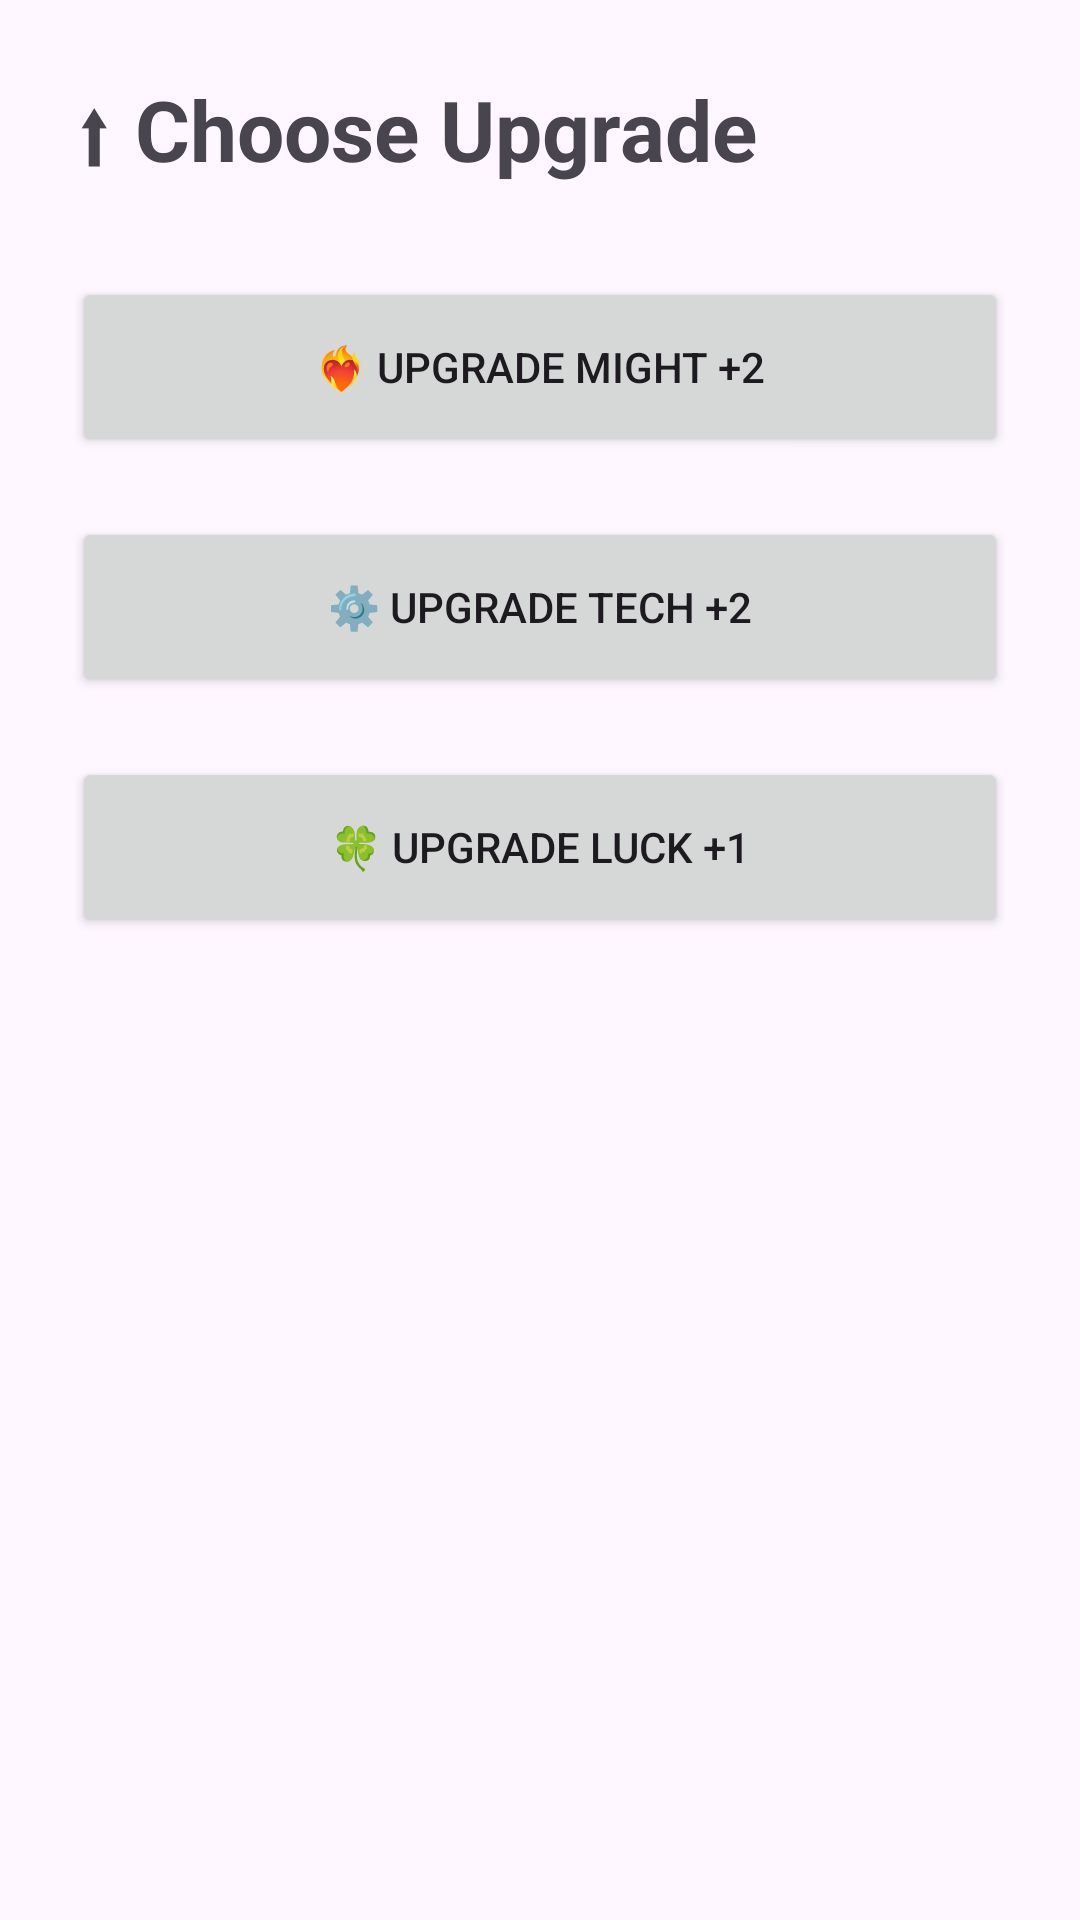

Layout XML and referenced resources for this Android screen:
<!-- AndroidManifest.xml: application theme Theme.SPACECOLONY -->
<!-- res/layout/activity_upgrade.xml -->
<?xml version="1.0" encoding="utf-8"?>
<LinearLayout
    xmlns:android="http://schemas.android.com/apk/res/android"
    android:layout_width="match_parent"
    android:layout_height="match_parent"
    android:orientation="vertical"
    android:padding="24dp">

    <TextView
        android:text="⬆ Choose Upgrade"
        android:textSize="28sp"
        android:textStyle="bold"
        android:layout_marginBottom="30dp"
        android:layout_width="wrap_content"
        android:layout_height="wrap_content"/>

    <Button
        android:id="@+id/btnMight"
        android:text="❤️‍🔥 Upgrade Might +2"
        android:layout_width="match_parent"
        android:layout_height="60dp"
        android:layout_marginBottom="20dp"/>

    <Button
        android:id="@+id/btnTech"
        android:text="⚙️ Upgrade Tech +2"
        android:layout_width="match_parent"
        android:layout_height="60dp"
        android:layout_marginBottom="20dp"/>

    <Button
        android:id="@+id/btnLuck"
        android:text="🍀 Upgrade Luck +1"
        android:layout_width="match_parent"
        android:layout_height="60dp"/>

</LinearLayout>
<!-- resources referenced by this layout -->
<resources>
  <style name="Theme.SPACECOLONY" parent="Base.Theme.SPACECOLONY" />
  <style name="Base.Theme.SPACECOLONY" parent="Theme.Material3.DayNight.NoActionBar">
          
          
      </style>
</resources>
